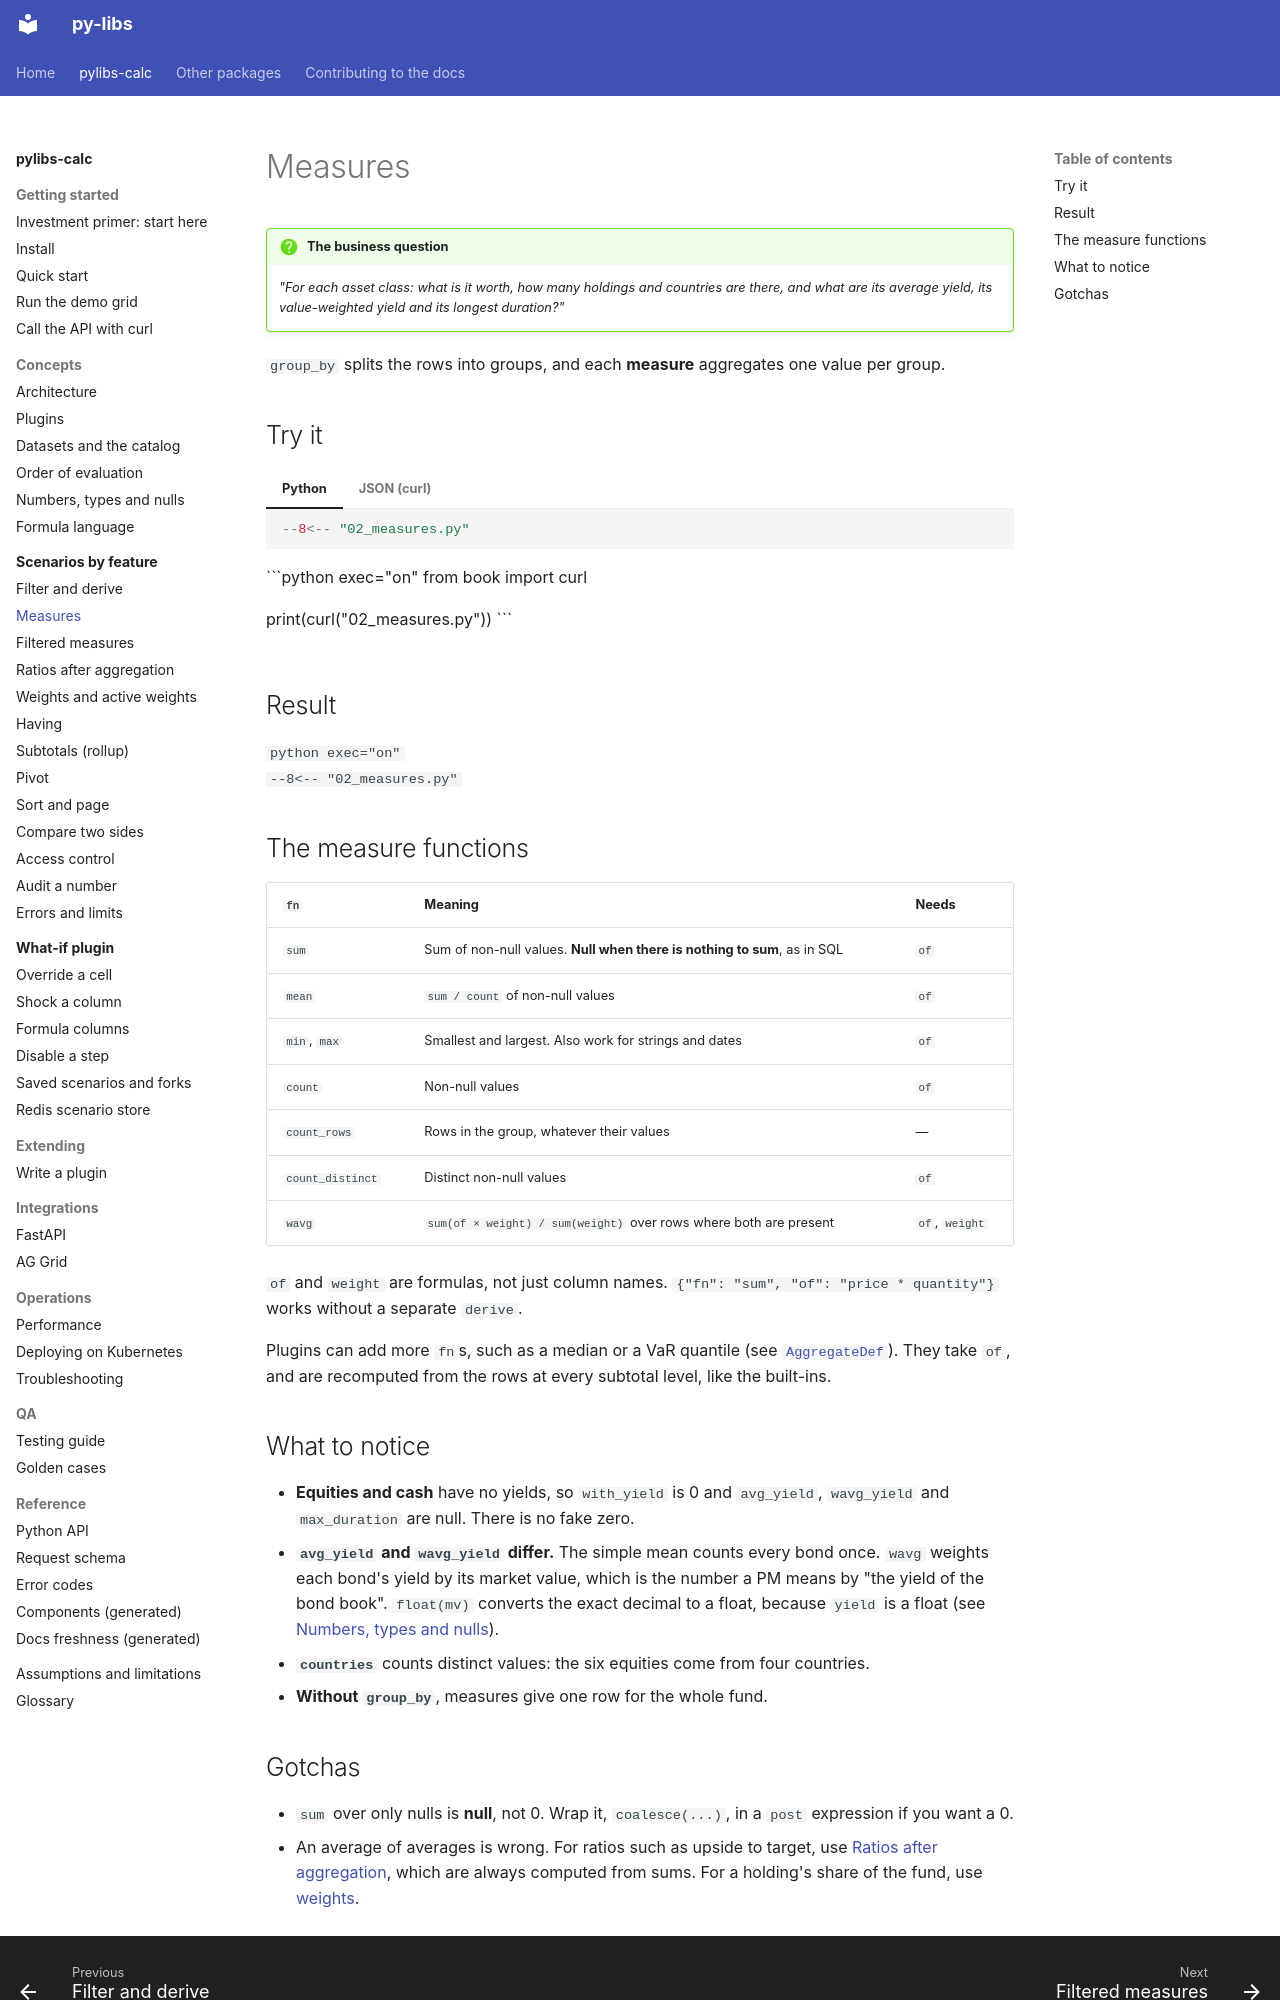

repository: sanjaysharmagwl/py-libs · page: calc/scenarios/measures/index.html · generator: mkdocs

---
covers:
  - packages/calc/src/pylibs_calc/spec/query.py
  - packages/calc/src/pylibs_calc/compile/logical.py
  - packages/calc/src/pylibs_calc/compile/query.py
---

# Measures

!!! question "The business question"
    *"For each asset class: what is it worth, how many holdings and countries are there, and what
    are its average yield, its value-weighted yield and its longest duration?"*

`group_by` splits the rows into groups, and each **measure** aggregates one value per group.

## Try it

=== "Python"

    ```python
    --8<-- "02_measures.py"
    ```

=== "JSON (curl)"

    ```python exec="on"
    from book import curl

    print(curl("02_measures.py"))
    ```

## Result

```python exec="on"
--8<-- "02_measures.py"
```

## The measure functions

| `fn` | Meaning | Needs |
| --- | --- | --- |
| `sum` | Sum of non-null values. **Null when there is nothing to sum**, as in SQL | `of` |
| `mean` | `sum / count` of non-null values | `of` |
| `min`, `max` | Smallest and largest. Also work for strings and dates | `of` |
| `count` | Non-null values | `of` |
| `count_rows` | Rows in the group, whatever their values | — |
| `count_distinct` | Distinct non-null values | `of` |
| `wavg` | `sum(of × weight) / sum(weight)` over rows where both are present | `of`, `weight` |

`of` and `weight` are formulas, not just column names. `{"fn": "sum", "of": "price * quantity"}` works without a separate `derive`.

Plugins can add more `fn`s, such as a median or a VaR quantile (see [`AggregateDef`](../concepts/plugins.md#functions-and-aggregates)). They take `of`, and are recomputed from the rows at every subtotal level, like the built-ins.

## What to notice

- **Equities and cash** have no yields, so `with_yield` is 0 and `avg_yield`, `wavg_yield` and `max_duration` are null. There is no fake zero.
- **`avg_yield` and `wavg_yield` differ.** The simple mean counts every bond once. `wavg` weights each bond's yield by its market value, which is the number a PM means by "the yield of the bond book". `float(mv)` converts the exact decimal to a float, because `yield` is a float (see [Numbers, types and nulls](../concepts/numbers-types-nulls.md)).
- **`countries`** counts distinct values: the six equities come from four countries.
- **Without `group_by`**, measures give one row for the whole fund.
